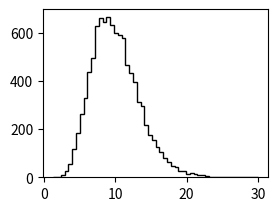

Here is the Python script that generated this plot: (Note: this script raises an exception after producing the figure.)

# [redacted]

from __future__ import division, print_function, absolute_import
import numpy as np
import matplotlib.pyplot as plt
import scipy.special as sp
from scipy.optimize import minimize 
import time

# P2D(r|mu,s) = (r/s^2)*exp(-(mu^2+r^2)/(2*s^2))*I0(r*mu/s^2) Eq. (4)
# I0 = Modified Bessel function of order 0.

def P2D(mu, s, r):   
    return (r/s**2)*np.exp(-(mu**2 + r**2)/(2*s**2))*sp.i0(r*mu/s**2)

def Loglike_P2D_mu_s(param, r): 
    mu, s = np.abs(param)   
    return np.sum(np.log10(P2D(mu, s, r)))

def P2D_MLE_mu_s(mu, s, r): # original P2D MLE
    fun = lambda *args: -Loglike_P2D_mu_s(*args)
#    p0 = [10*mu*np.random.rand(), 10*st*np.random.rand()]
    p0 = [1, 1]
    bnds = [(0.001, 2*mu), (0.001, 2*st)]
    result = minimize(fun, p0, method='SLSQP', bounds=bnds, args=r)
#    print(result["x"]); print(result["success"])
    return result

def Loglike_P2D_mu(param, s, r):
    mu = np.abs(param)      
    return np.sum(np.log10(P2D(mu, s, r)))

def P2D_MLE_mu(mu, s, r): # P2D MLE with fixed mean sigma
    fun = lambda *args: -Loglike_P2D_mu(*args)
#    p0 = [10*mu*np.random.rand()]
    p0 = [1]
    bnds = [(0.001, 2*mu)]
    result = minimize(fun, p0, method='SLSQP', bounds=bnds, args=(s, r)) 
#    print(result["x"]); print(result["success"])
    return result
    

# Parameters
mu = 10.0 
sm = 10.0 # sigma mean
ss = sm/3.0 # sigma sigma
st = (sm**2 + ss**2)**0.5
N = 10000

sm_range = np.arange(1, 31, 1)
repeat = 1000

# Get a dataset 
shape = (sm/ss)**2.0
scale = (ss**2.0)/sm

si = np.random.gamma(shape, scale, N)
x = si * np.random.randn(N) + mu
y = si * np.random.randn(N)
r = (x**2.0 + y**2.0)**0.5

# P2D fitting with theoretical function and MLE 
result0 = P2D_MLE_mu_s(mu, sm, r); mu0, s0 = result0["x"]  
result1 = P2D_MLE_mu(mu, sm, r); mu_sm = result1["x"] 
result2 = P2D_MLE_mu(mu, st, r); mu_st = result2["x"]
result3 = P2D_MLE_mu(mu, si, r); mu_si = result3["x"] 

# Figure 1
plt.close('all')
fig1 = plt.figure(1)

# Sigma distribution
sp11 = fig1.add_subplot(222)
sp11.hist(si, bins='scott', normed=False, color='k', histtype='step', linewidth=2)
title11 = 'Sigma distribution (mean = %.1f, sd = %.1f)' % (sm, ss)
sp11.set_title(title11)

# 2D location
sp12 = fig1.add_subplot(221)
sp12.plot(x, y, 'b.', markersize=2, alpha=0.2)
sp12.plot(mu, 0, 'r.', markersize = 10)
title12 = '2D Location (mu = %.1f, N = %d)' % (mu, N)
sp12.set_title(title12)
sp12.set_aspect('equal', 'datalim')
sp12.axhline(y=0, color='k', linewidth=0.5)
sp12.axvline(x=0, color='k', linewidth=0.5)

# Projection of location in X
sp14 = fig1.add_subplot(223)
hist14 = sp14.hist(x, bins='scott', normed=False, color='k', histtype='step', linewidth=2)
sp14.set_title('Location in X')
sp14.axvline(x=0, color='k', linewidth=0.5)

# Euclidean distance - histogram
sp13 = fig1.add_subplot(224)
hist13 = sp13.hist(r, bins='scott', normed=False, color='k', histtype='step', linewidth=2)
nc = N*(hist13[1][1] - hist13[1][0])
xx = np.linspace(max(min(r), 0), max(r), 100)
sp13.set_title('Euclidean distance')

# Figure 2
fig2 = plt.figure(2)

# P2D MLE with mu, sigma
sp21 = fig2.add_subplot(221)
sp21.hist(r, bins='scott', normed=False, color='k', histtype='step', linewidth=2)
sp21.plot(xx, nc*P2D(mu0, s0, xx), 'r', linewidth=2)
title21 = 'P2D MLE (mu_fit = %.1f, error = %.1f %%)' % (mu0, 100*(mu0/mu-1))
sp21.set_title(title21)

# P2D MLE with mu, given sm
sp22 = fig2.add_subplot(222)
sp22.hist(r, bins='scott', normed=False, color='k', histtype='step', linewidth=2)
sp22.plot(xx, nc*P2D(mu_sm, sm, xx), 'r', linewidth=2)
title22 = 'P2D MLE, fixed sigma_mean = %.1f (mu_fit = %.1f, error = %.1f %%)'  % (sm, mu_sm, 100*(mu_sm/mu-1))
sp22.set_title(title22)

# P2D MLE with mu, given st
sp23 = fig2.add_subplot(223)
sp23.hist(r, bins='scott', normed=False, color='k', histtype='step', linewidth=2)
sp23.plot(xx, nc*P2D(mu_st, st, xx), 'r', linewidth=2)
title23 = 'P2D MLE, fixed sigma_total = %.1f (mu_fit = %.1f, error = %.1f %%)'  % (st, mu_st, 100*(mu_st/mu-1))
sp23.set_title(title23)

# P2D MLE with mu, given si
sp24 = fig2.add_subplot(224)
sp24.hist(r, bins='scott', normed=False, color='k', histtype='step', linewidth=2)
P2Ds = np.zeros((N, len(xx)), dtype=float)
for i in range(len(si)):
    P2Ds[i] = P2D(mu_si, si[i], xx)
P2Dsm = np.mean(P2Ds, axis=0)
sp24.plot(xx, nc*P2Dsm, 'r', linewidth=2)
title24 = 'P2D MLE, fixed sigma_individual (mu_fit = %.1f, error = %.1f %%)'  % (mu_si, 100*(mu_si/mu-1))
sp24.set_title(title24)


###########################################################################
# Scan over sigma to compare

mu0r = np.empty((3, len(sm_range))); 
mu1r = np.empty((3, len(sm_range)));
mu2r = np.empty((3, len(sm_range)));
mu3r = np.empty((3, len(sm_range)));

start = time.clock()
j=0
for sm in sm_range:
    mu0 = []; mu1 = []; mu2 = []; mu3 = []
    su0 = []; su1 = []; su2 = []; su3 = [];
    
    for i in range(repeat):
        ss = sm/3.0 # sigma sigma
        st = (sm**2 + ss**2)**0.5
        shape = (sm/ss)**2.0
        scale = (ss**2.0)/sm
        si = np.random.gamma(shape, scale, N)
        x = si * np.random.randn(N) + mu
        y = si * np.random.randn(N)
        r = (x**2.0 + y**2.0)**0.5

        # P2D fitting with theoretical function and MLE (Initial guess = (mu+10, s+10))
        result0 = P2D_MLE_mu_s(mu, sm, r); mu0.append(result0["x"][0]); su0.append(result0["success"])  
        result1 = P2D_MLE_mu(mu, sm, r); mu1.append(result1["x"]); su1.append(result1["success"])
        result2 = P2D_MLE_mu(mu, st, r); mu2.append(result2["x"]); su2.append(result2["success"])
        result3 = P2D_MLE_mu(mu, si, r); mu3.append(result3["x"]); su3.append(result3["success"])        
        
    mu0r[:,j] = [np.nanmean(mu0), np.nanstd(mu0), sum(su0)/repeat*100]
    mu1r[:,j] = [np.nanmean(mu1), np.nanstd(mu1), sum(su1)/repeat*100]
    mu2r[:,j] = [np.nanmean(mu2), np.nanstd(mu2), sum(su2)/repeat*100]
    mu3r[:,j] = [np.nanmean(mu3), np.nanstd(mu3), sum(su3)/repeat*100]
    j+=1
    
    print(sm)
    done = sm/max(sm_range)*100
    now = time.clock()
    spent = (now-start)/60 # time passed in min
    print(spent)
    print(spent*(100-done)/done)
  
    
fig3 = plt.figure(3)
sp31 = fig3.add_subplot(241); 
sp31.errorbar(x=sm_range, y=mu0r[0], yerr=mu0r[1], color='k'); 
sp31.axhline(y=mu, color='k', linewidth=0.5)
sp31.axis([min(sm_range)-1, max(sm_range)+1, 5, 15])
sp31.set_title('mu=%.1f (init=1), repeat=%d, particle=%d  \nP2D MLE' % (mu, repeat, N))
sp31.set_ylabel('Estimation of mu')

sp32 = fig3.add_subplot(242); 
sp32.errorbar(x=sm_range, y=mu1r[0], yerr=mu1r[1], color='g'); 
sp32.axhline(y=mu, color='k', linewidth=0.5)
sp32.axis([min(sm_range)-1, max(sm_range)+1, 5, 15])
sp32.set_title('P2D MLE, fixed sigma_mean')

sp33 = fig3.add_subplot(243); 
sp33.errorbar(x=sm_range, y=mu2r[0], yerr=mu2r[1], color='b'); 
sp33.axhline(y=mu, color='k', linewidth=0.5)
sp33.axis([min(sm_range)-1, max(sm_range)+1, 5, 15])
sp33.set_title('P2D MLE, fixed sigma_total')

sp34 = fig3.add_subplot(244); 
sp34.errorbar(x=sm_range, y=mu3r[0], yerr=mu3r[1], color='r'); 
sp34.axhline(y=mu, color='k', linewidth=0.5)
sp34.axis([min(sm_range)-1, max(sm_range)+1, 5, 15])
sp34.set_title('P2D MLE, fixed sigma_individual')

sp35 = fig3.add_subplot(245); 
sp35.plot(sm_range, mu0r[2], 'ko')
sp35.axhline(y=100, color='k', linewidth=0.5)
sp35.axis([min(sm_range)-1, max(sm_range)+1, 0, 110])
sp35.set_ylabel('% Success')
sp35.set_xlabel('Sigma_mean')

sp36 = fig3.add_subplot(246); 
sp36.plot(sm_range, mu1r[2], 'go')
sp36.axhline(y=100, color='k', linewidth=0.5)
sp36.axis([min(sm_range)-1, max(sm_range)+1, 0, 110])
sp36.set_xlabel('Sigma_mean')

sp37 = fig3.add_subplot(247); 
sp37.plot(sm_range, mu2r[2], 'bo')
sp37.axhline(y=100, color='k', linewidth=0.5)
sp37.axis([min(sm_range)-1, max(sm_range)+1, 0, 110])
sp37.set_xlabel('Sigma_mean')

sp38 = fig3.add_subplot(248); 
sp38.plot(sm_range, mu3r[2], 'ro')
sp38.axhline(y=100, color='k', linewidth=0.5)
sp38.axis([min(sm_range)-1, max(sm_range)+1, 0, 110])
sp38.set_xlabel('Sigma_mean')

plt.show()


"""
To-do
- sm = 1-21-1, m=1000, N=100/1000/10000
- change ss
- MLE plot 
"""
      
                  


